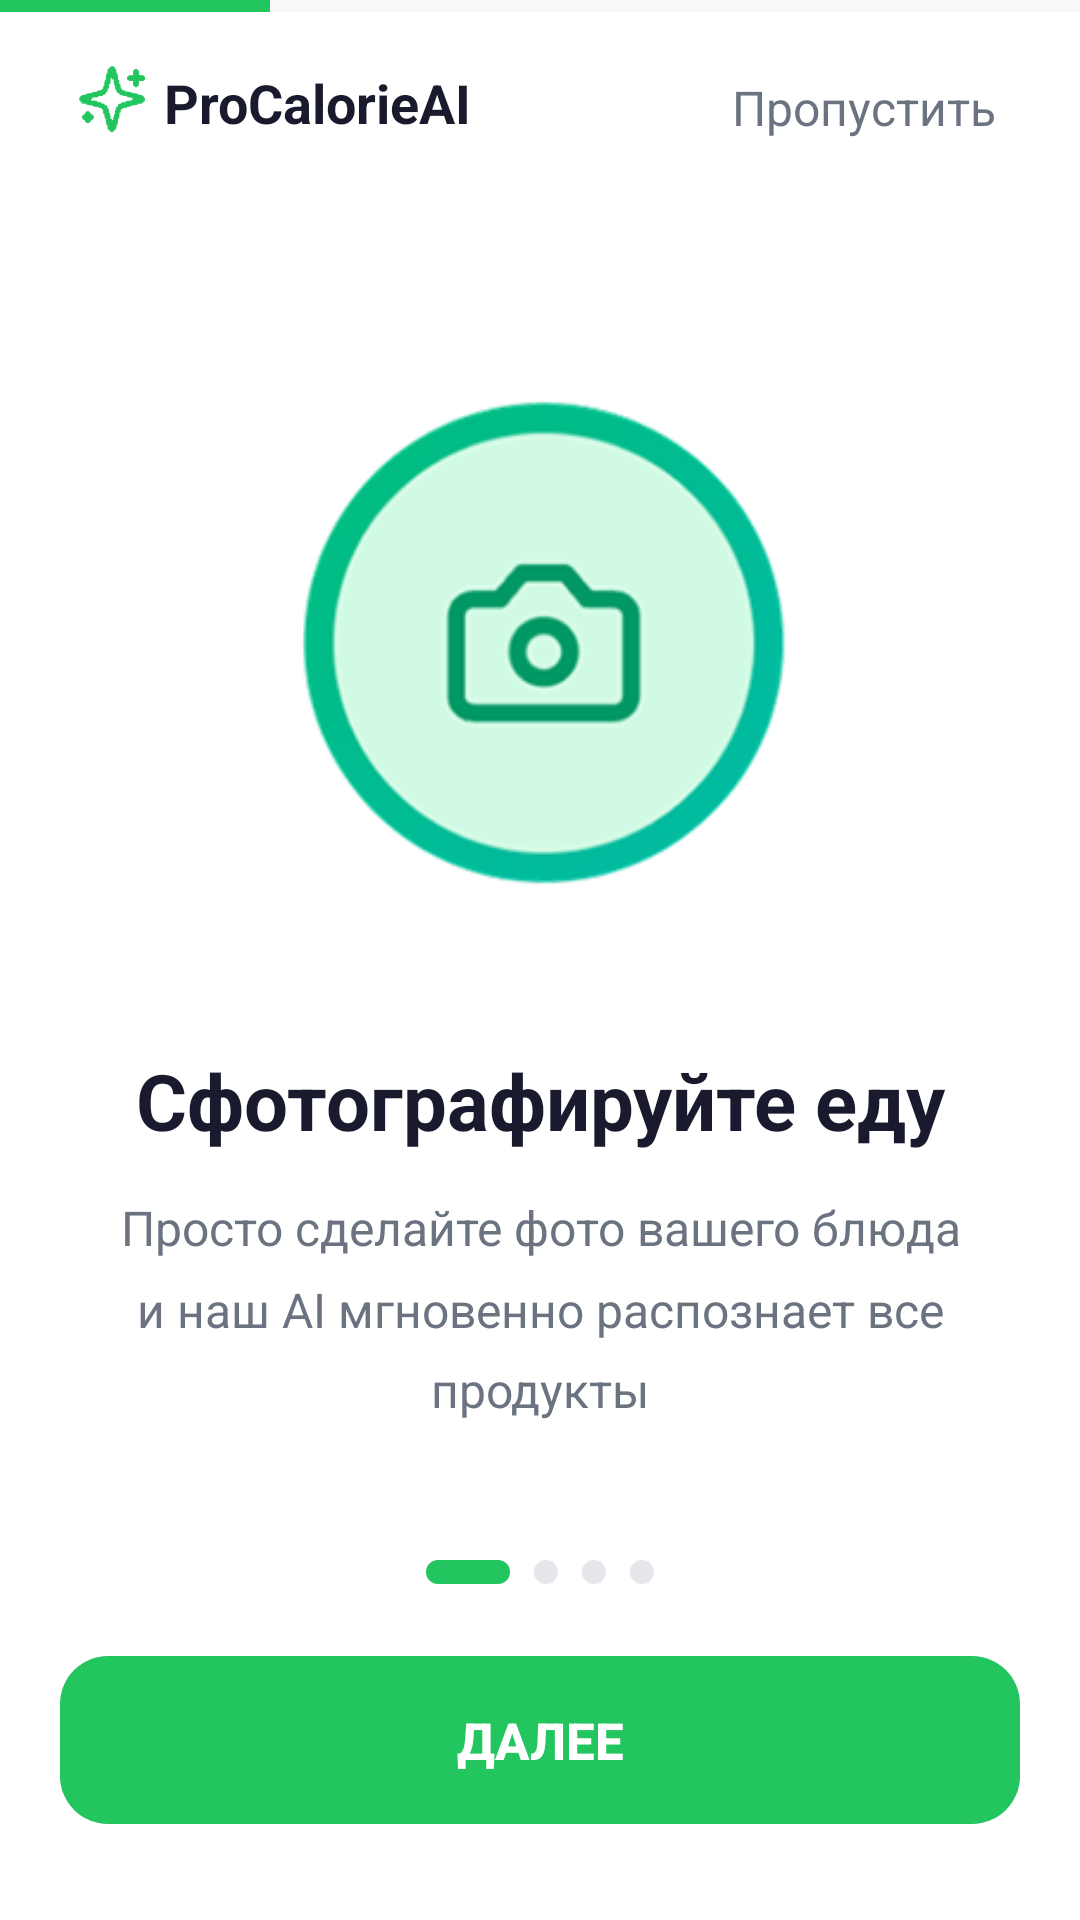

This screen was rendered from an Android layout file. Write that file and the resources it references.
<!-- AndroidManifest.xml: application theme Theme.ProCalorieAI -->
<!-- res/layout/activity_onboarding1.xml -->
<?xml version="1.0" encoding="utf-8"?>
<androidx.constraintlayout.widget.ConstraintLayout
    xmlns:android="http://schemas.android.com/apk/res/android"
    xmlns:app="http://schemas.android.com/apk/res-auto"
    android:layout_width="match_parent"
    android:layout_height="match_parent"
    android:background="@color/white">

    
    <ProgressBar
        android:id="@+id/progressBar"
        style="?android:attr/progressBarStyleHorizontal"
        android:layout_width="0dp"
        android:layout_height="4dp"
        android:max="4"
        android:progress="1"
        android:progressTint="@color/onboarding_green"
        android:progressBackgroundTint="@color/progress_bg"
        app:layout_constraintEnd_toEndOf="parent"
        app:layout_constraintStart_toStartOf="parent"
        app:layout_constraintTop_toTopOf="parent" />


    <ImageView
        android:id="@+id/ivLogo"
        android:layout_width="35dp"
        android:layout_height="35dp"
        android:layout_marginStart="20dp"
        android:layout_marginTop="12dp"
        android:src="@drawable/img_star"
        app:layout_constraintStart_toStartOf="parent"
        app:layout_constraintTop_toBottomOf="@id/progressBar"
        app:tint="@color/onboarding_green" />

    <TextView
        android:id="@+id/tvAppName"
        android:layout_width="wrap_content"
        android:layout_height="wrap_content"
        android:layout_marginStart="20dp"
        android:layout_marginTop="18dp"
        android:text="        ProCalorieAI"
        android:textColor="@color/text_dark"
        android:textSize="18sp"
        android:textStyle="bold"
        app:layout_constraintStart_toStartOf="parent"
        app:layout_constraintTop_toBottomOf="@id/progressBar" />

    

    

    
    <TextView
        android:id="@+id/tvSkip"
        android:layout_width="wrap_content"
        android:layout_height="wrap_content"
        android:layout_marginTop="13dp"
        android:layout_marginEnd="20dp"
        android:background="?attr/selectableItemBackgroundBorderless"
        android:clickable="true"
        android:focusable="true"
        android:padding="8dp"
        android:text="Пропустить"
        android:textColor="@color/text_secondary"
        android:textSize="16sp"
        app:layout_constraintEnd_toEndOf="parent"
        app:layout_constraintTop_toBottomOf="@id/progressBar" />

    <TextView
        android:id="@+id/tvIcon"
        android:layout_width="215dp"
        android:layout_height="195dp"
        android:layout_marginTop="72dp"
        android:background="@drawable/img_onboarding1"
        android:gravity="center"
        android:textSize="56sp"
        app:layout_constraintEnd_toEndOf="parent"
        app:layout_constraintStart_toStartOf="parent"
        app:layout_constraintTop_toBottomOf="@id/tvAppName" />

    <TextView
        android:id="@+id/tvTitle"
        android:layout_width="0dp"
        android:layout_height="wrap_content"
        android:layout_marginTop="36dp"
        android:layout_marginHorizontal="32dp"
        android:gravity="center"
        android:text="Сфотографируйте еду"
        android:textColor="@color/text_dark"
        android:textSize="26sp"
        android:textStyle="bold"
        android:lineSpacingMultiplier="1.1"
        app:layout_constraintEnd_toEndOf="parent"
        app:layout_constraintStart_toStartOf="parent"
        app:layout_constraintTop_toBottomOf="@id/tvIcon" />

    
    <TextView
        android:id="@+id/tvSubtitle"
        android:layout_width="0dp"
        android:layout_height="wrap_content"
        android:layout_marginTop="14dp"
        android:layout_marginHorizontal="40dp"
        android:gravity="center"
        android:text="Просто сделайте фото вашего блюда и наш AI мгновенно распознает все продукты"
        android:textColor="@color/text_secondary"
        android:textSize="16sp"
        android:lineSpacingMultiplier="1.4"
        app:layout_constraintEnd_toEndOf="parent"
        app:layout_constraintStart_toStartOf="parent"
        app:layout_constraintTop_toBottomOf="@id/tvTitle" />

    
    <LinearLayout
        android:id="@+id/dotsContainer"
        android:layout_width="wrap_content"
        android:layout_height="wrap_content"
        android:orientation="horizontal"
        android:gravity="center"
        android:layout_marginBottom="24dp"
        app:layout_constraintBottom_toTopOf="@id/btnNext"
        app:layout_constraintEnd_toEndOf="parent"
        app:layout_constraintStart_toStartOf="parent">

        <View
            android:layout_width="28dp"
            android:layout_height="8dp"
            android:layout_marginHorizontal="4dp"
            android:background="@drawable/dot_active_green" />
        <View
            android:layout_width="8dp"
            android:layout_height="8dp"
            android:layout_marginHorizontal="4dp"
            android:background="@drawable/dot_inactive" />
        <View
            android:layout_width="8dp"
            android:layout_height="8dp"
            android:layout_marginHorizontal="4dp"
            android:background="@drawable/dot_inactive" />
        <View
            android:layout_width="8dp"
            android:layout_height="8dp"
            android:layout_marginHorizontal="4dp"
            android:background="@drawable/dot_inactive" />
    </LinearLayout>

    
    <Button
        android:id="@+id/btnNext"
        android:layout_width="0dp"
        android:layout_height="56dp"
        android:layout_marginHorizontal="20dp"
        android:layout_marginBottom="32dp"
        android:text="Далее"
        android:textSize="17sp"
        android:textStyle="bold"
        android:textColor="@color/white"
        android:background="@drawable/btn_green_rounded"
        android:stateListAnimator="@null"
        app:layout_constraintBottom_toBottomOf="parent"
        app:layout_constraintEnd_toEndOf="parent"
        app:layout_constraintStart_toStartOf="parent" />

</androidx.constraintlayout.widget.ConstraintLayout>
<!-- resources referenced by this layout -->
<resources>
  <color name="onboarding_green">#22C55E</color>
  <color name="progress_bg">#E5E7EB</color>
  <color name="text_dark">#1A1A2E</color>
  <color name="text_secondary">#6B7280</color>
  <color name="white">#FFFFFF</color>
  <!-- drawable btn_green_rounded (drawable) -->
  <?xml version="1.0" encoding="utf-8"?>
  <shape xmlns:android="http://schemas.android.com/apk/res/android"
      android:shape="rectangle">
      <solid android:color="@color/onboarding_green" />
      <corners android:radius="16dp" />
  </shape>
  <!-- drawable dot_active_green (drawable) -->
  <?xml version="1.0" encoding="utf-8"?>
  <shape xmlns:android="http://schemas.android.com/apk/res/android"
      android:shape="rectangle">
      <solid android:color="@color/onboarding_green" />
      <corners android:radius="4dp" />
  </shape>
  <!-- drawable dot_inactive (drawable) -->
  <?xml version="1.0" encoding="utf-8"?>
  <shape xmlns:android="http://schemas.android.com/apk/res/android"
      android:shape="oval">
      <solid android:color="@color/progress_bg" />
  </shape>
  <!-- drawable img_onboarding1: png bitmap (drawable, 23991 bytes) -->
  <!-- drawable img_star: png bitmap (drawable, 9444 bytes) -->
  <style name="Theme.ProCalorieAI" parent="Theme.MaterialComponents.Light.NoActionBar">
          <item name="colorPrimary">@color/green_primary</item>
          <item name="colorPrimaryVariant">@color/green_dark</item>
          <item name="colorOnPrimary">@color/white</item>
          <item name="android:statusBarColor">@android:color/transparent</item>
          <item name="android:windowLightStatusBar">false</item>
      </style>
  <color name="green_primary">#2ECC8F</color>
  <color name="green_dark">#27AE73</color>
</resources>
